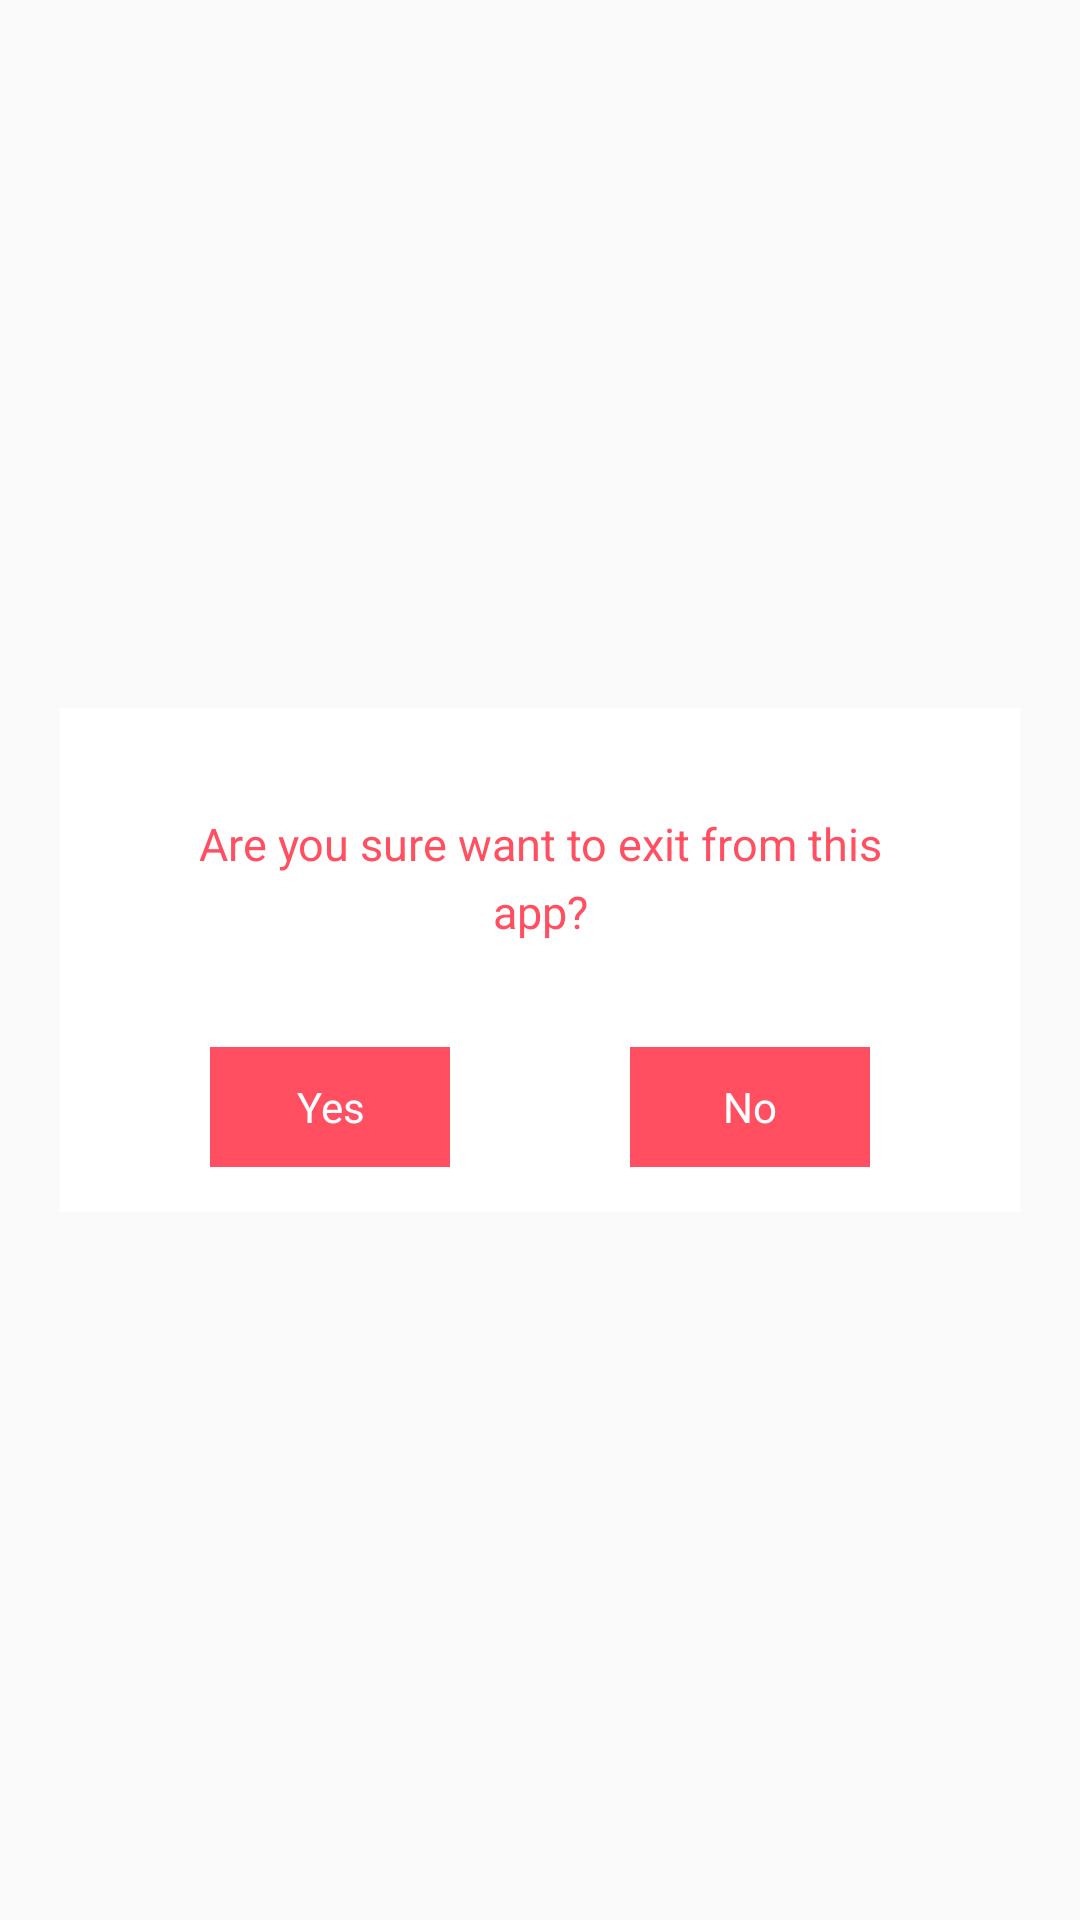

Produce the Android XML layout that renders to this screen, including the resource entries it uses.
<!-- AndroidManifest.xml: application theme AppTheme -->
<!-- res/layout/exit_dialog.xml -->
<?xml version="1.0" encoding="utf-8"?>
<LinearLayout xmlns:android="http://schemas.android.com/apk/res/android"
    android:layout_width="match_parent"

    android:layout_height="match_parent">

    <LinearLayout
        android:layout_width="match_parent"
        android:layout_height="wrap_content"
        android:layout_gravity="center"
        android:background="@color/white"
        android:layout_marginLeft="20dp"
        android:layout_marginRight="20dp"
        android:orientation="vertical">


        <TextView
            android:id="@+id/tvMsg"
            android:layout_width="match_parent"
            android:layout_height="wrap_content"
            android:layout_gravity="center_horizontal"
            android:gravity="center"
            android:lineSpacingExtra="5dp"
            android:padding="30dp"
            android:textSize="15sp"
            android:layout_marginTop="5dp"
            android:layout_marginBottom="5dp"
            android:text="Are you sure want to exit from this app?"
            android:textColor="@color/colorPrimary" />


        



        <RelativeLayout
            android:layout_width="match_parent"
            android:orientation="horizontal"
            android:layout_marginLeft="30dp"
            android:layout_marginRight="30dp"
            android:gravity="center_horizontal"
            android:layout_height="wrap_content">


            <TextView
                android:layout_width="80dp"
                android:layout_gravity="center"
                android:text="Yes"
                android:textSize="14dp"
                android:gravity="center"
                android:layout_marginLeft="20dp"
                android:layout_marginBottom="15dp"
                android:id="@+id/tvYes"
                android:layout_alignParentLeft="true"
                android:textColor="@color/white"
                android:background="@color/colorPrimary"
                android:layout_height="40dp" />


            <TextView
                android:layout_width="80dp"
                android:layout_gravity="center"
                android:text="No"
                android:textSize="14dp"
                android:gravity="center"
                android:id="@+id/tvNo"
                android:layout_marginRight="20dp"
                android:layout_alignParentRight="true"
                android:textColor="@color/white"
                android:background="@color/colorPrimary"
                android:layout_height="40dp"
                android:layout_marginBottom="15dp"/>


        </RelativeLayout>

    </LinearLayout>
</LinearLayout>

    
<!-- resources referenced by this layout -->
<resources>
  <color name="big_blue">#3f69cc</color>
  <color name="colorPrimary">#ff4f60</color>
  <color name="white">#FFFF</color>
  <style name="AppTheme" parent="Theme.AppCompat.Light.NoActionBar">
          
          <item name="colorPrimary">@color/colorPrimary</item>
          <item name="colorPrimaryDark">@color/colorPrimaryDark</item>
          <item name="colorAccent">@color/colorAccent</item>
      </style>
  <color name="colorPrimaryDark">#ff4f60</color>
  <color name="colorAccent">#ff4f60</color>
</resources>
